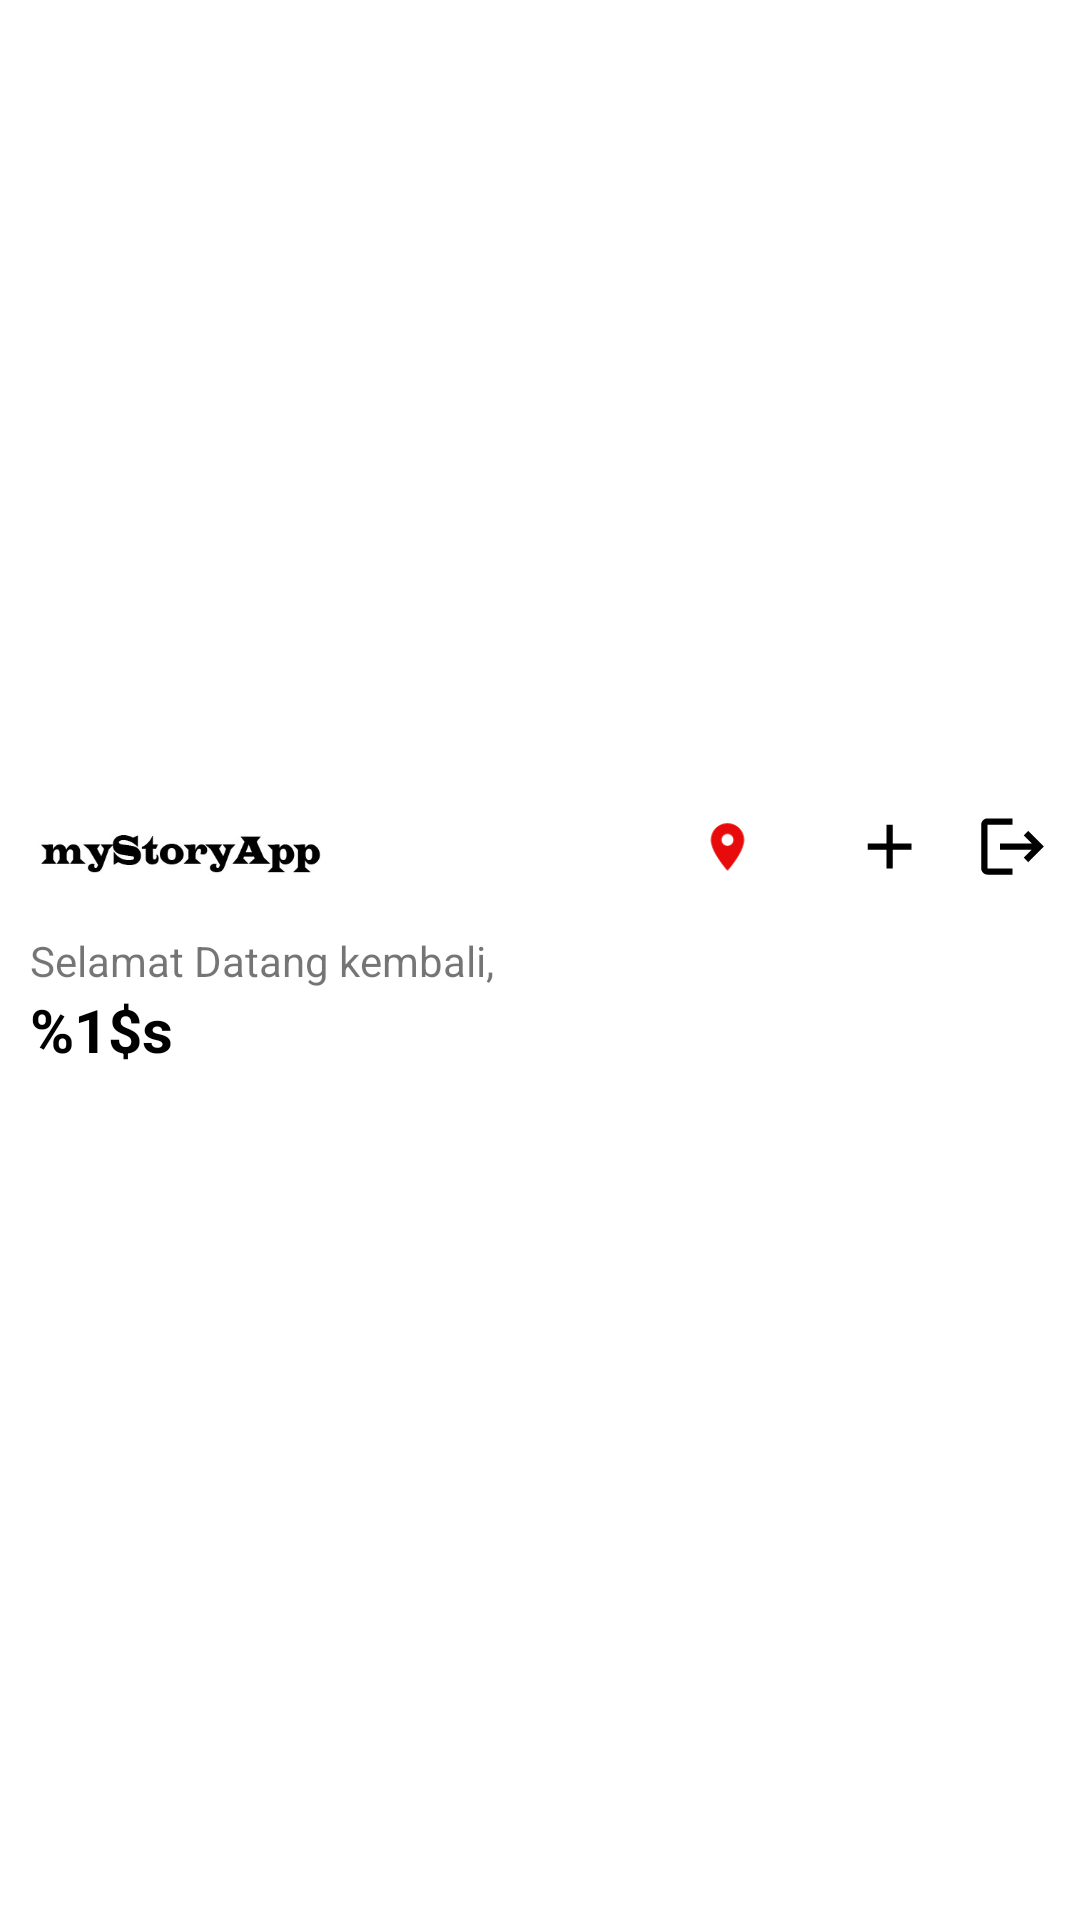

Reconstruct the res/layout file that produces this screen, plus the resources it refers to.
<!-- AndroidManifest.xml: application theme Theme.MyStoryApp -->
<!-- res/layout/activity_main.xml -->
<?xml version="1.0" encoding="utf-8"?>
<androidx.constraintlayout.widget.ConstraintLayout xmlns:android="http://schemas.android.com/apk/res/android"
    xmlns:app="http://schemas.android.com/apk/res-auto"
    xmlns:tools="http://schemas.android.com/tools"
    android:layout_width="match_parent"
    android:layout_height="match_parent"

    tools:context=".ui.mainactivity.MainActivity">


    <LinearLayout
        android:layout_width="match_parent"
        android:layout_height="wrap_content"
        android:orientation="vertical"
        app:layout_constraintBottom_toBottomOf="parent"
        app:layout_constraintTop_toTopOf="parent">

        <androidx.constraintlayout.widget.ConstraintLayout
            android:id="@+id/backround"
            android:layout_width="match_parent"
            android:layout_height="wrap_content">

            <ImageView
                android:id="@+id/imageLogo"
                android:layout_width="102dp"
                android:layout_height="51dp"
                android:layout_marginStart="10dp"
                android:contentDescription="@string/app_name"
                app:layout_constraintStart_toStartOf="parent"
                app:layout_constraintTop_toTopOf="parent"
                app:srcCompat="@drawable/mystory" />

            <ImageView
                android:id="@+id/imageView6"
                android:layout_width="19dp"
                android:layout_height="20dp"
                android:layout_marginTop="10dp"
                android:layout_marginEnd="16dp"
                app:layout_constraintBottom_toBottomOf="@+id/img_languange"
                app:layout_constraintEnd_toStartOf="@+id/img_languange"
                app:layout_constraintTop_toTopOf="@+id/img_languange"
                app:layout_constraintVertical_bias="1.0"
                app:srcCompat="@drawable/ic_location" />

            <ImageView
                android:id="@+id/action_add_story"
                android:layout_width="wrap_content"
                android:layout_height="wrap_content"
                android:layout_marginTop="10dp"
                android:layout_marginEnd="16dp"
                android:contentDescription="@string/app_name"
                app:layout_constraintEnd_toStartOf="@+id/action_logout"
                app:layout_constraintTop_toTopOf="parent"
                app:srcCompat="@drawable/ic_plus" />

            <ImageView
                android:id="@+id/img_languange"
                android:layout_width="wrap_content"
                android:layout_height="wrap_content"
                android:layout_marginTop="10dp"
                android:layout_marginEnd="16dp"
                app:layout_constraintBottom_toBottomOf="@+id/action_add_story"
                app:layout_constraintEnd_toStartOf="@+id/action_add_story"
                app:layout_constraintTop_toTopOf="parent"
                app:srcCompat="@drawable/ic_languange" />

            <ImageView
                android:id="@+id/action_logout"
                android:layout_width="wrap_content"
                android:layout_height="wrap_content"
                android:layout_marginTop="10dp"
                android:layout_marginEnd="10dp"
                android:contentDescription="@string/app_name"
                app:layout_constraintEnd_toEndOf="parent"
                app:layout_constraintTop_toTopOf="parent"
                app:srcCompat="@drawable/ic_logout" />

            <TextView
                android:id="@+id/textView"
                android:layout_width="wrap_content"
                android:layout_height="wrap_content"
                android:layout_marginStart="10dp"
                android:text="@string/selamatdatang"
                app:layout_constraintStart_toStartOf="parent"
                app:layout_constraintTop_toBottomOf="@+id/imageLogo" />

            <TextView
                android:id="@+id/textNamaUser"
                android:layout_width="wrap_content"
                android:layout_height="wrap_content"
                android:layout_marginStart="10dp"
                android:text="@string/namauser"
                android:textColor="@color/black"
                android:textSize="20sp"
                android:textStyle="bold"
                app:layout_constraintStart_toStartOf="parent"
                app:layout_constraintTop_toBottomOf="@+id/textView" />

        </androidx.constraintlayout.widget.ConstraintLayout>

        <ScrollView
            android:layout_width="match_parent"
            android:layout_height="match_parent">

            <androidx.recyclerview.widget.RecyclerView
                android:id="@+id/rv_movie"
                android:layout_width="match_parent"
                android:layout_height="wrap_content"
                android:layout_marginTop="16dp"
                android:clipToPadding="false"
                android:padding="4dp"
                app:layout_behavior="@string/appbar_scrolling_view_behavior"
                app:layout_constraintBottom_toBottomOf="parent"
                app:layout_constraintEnd_toEndOf="parent"
                app:layout_constraintHorizontal_bias="0.0"
                app:layout_constraintStart_toStartOf="parent"
                app:layout_constraintVertical_bias="0.0"
                tools:listitem="@layout/itemstory" />

        </ScrollView>

    </LinearLayout>
    <ProgressBar
        android:id="@+id/progressBar"
        style="?android:attr/progressBarStyle"
        android:layout_width="wrap_content"
        android:layout_height="wrap_content"
        android:visibility="gone"
        app:layout_constraintBottom_toBottomOf="parent"
        app:layout_constraintEnd_toEndOf="parent"
        app:layout_constraintStart_toStartOf="parent"
        app:layout_constraintTop_toTopOf="parent"
        tools:visibility="visible" />


</androidx.constraintlayout.widget.ConstraintLayout>
<!-- res/layout/itemstory.xml (included above) -->
<?xml version="1.0" encoding="utf-8"?>
<androidx.cardview.widget.CardView xmlns:android="http://schemas.android.com/apk/res/android"
    xmlns:app="http://schemas.android.com/apk/res-auto"
    android:layout_width="match_parent"
    android:background="@color/grey"
    android:layout_height="wrap_content">

    <androidx.constraintlayout.widget.ConstraintLayout
        android:layout_width="match_parent"
        android:layout_height="wrap_content"
        android:padding="13dp">

        <ImageView
            android:id="@+id/imageView4"
            android:layout_width="82dp"
            android:layout_height="83dp"
            android:contentDescription="@string/app_name"
            android:padding="5dp"
            app:layout_constraintStart_toStartOf="parent"
            app:layout_constraintTop_toTopOf="parent"
            app:srcCompat="@drawable/ic_baseline_person_24" />

        <TextView
            android:id="@+id/tv_item_name"
            android:layout_width="wrap_content"
            android:layout_height="wrap_content"
            android:layout_marginStart="10dp"
            android:padding="3dp"
            android:text="@string/name_user"
            app:layout_constraintStart_toEndOf="@+id/imageView4"
            app:layout_constraintTop_toTopOf="parent" />

        <TextView
            android:id="@+id/iv_item_date"
            android:layout_width="wrap_content"
            android:layout_height="wrap_content"
            android:padding="3dp"
            android:layout_marginStart="10dp"
            android:text="@string/date_story"
            app:layout_constraintStart_toEndOf="@+id/imageView4"
            app:layout_constraintTop_toBottomOf="@+id/txtLocation" />

        <ImageView
            android:id="@+id/iv_item_photo"
            android:layout_width="match_parent"
            android:layout_height="200dp"
            android:layout_marginStart="10dp"
            android:layout_marginEnd="10dp"
            android:layout_marginTop="20dp"
            android:contentDescription="@string/app_name"
            app:layout_constraintBottom_toBottomOf="parent"
            app:layout_constraintEnd_toEndOf="parent"
            app:layout_constraintHorizontal_bias="0.48"
            app:layout_constraintStart_toStartOf="parent"
            app:layout_constraintTop_toBottomOf="@+id/iv_item_date"
            app:layout_constraintVertical_bias="1.0"
            app:srcCompat="@drawable/ic_baseline_person_24" />

        <ImageView
            android:id="@+id/imageView5"
            android:layout_width="wrap_content"
            android:layout_marginStart="10dp"
            android:padding="3dp"
            android:layout_height="wrap_content"
            app:layout_constraintStart_toEndOf="@+id/imageView4"
            app:layout_constraintTop_toBottomOf="@+id/tv_item_name"
            app:srcCompat="@drawable/ic_location" />

        <TextView
            android:id="@+id/txtLocation"
            android:layout_width="wrap_content"
            android:layout_height="wrap_content"
            android:padding="3dp"
            android:text="-"
            app:layout_constraintBottom_toBottomOf="@+id/imageView5"
            app:layout_constraintStart_toEndOf="@+id/imageView5"
            app:layout_constraintTop_toBottomOf="@+id/tv_item_name"
            app:layout_constraintVertical_bias="0.0" />


    </androidx.constraintlayout.widget.ConstraintLayout>

</androidx.cardview.widget.CardView>
<!-- resources referenced by this layout -->
<resources>
  <color name="black">#FF000000</color>
  <color name="grey">#AEAEAE</color>
  <!-- drawable ic_location (drawable) -->
  <vector android:height="15dp" android:tint="#E80B0B"
      android:viewportHeight="24" android:viewportWidth="24"
      android:width="15dp" xmlns:android="http://schemas.android.com/apk/res/android">
      <path android:fillColor="@android:color/white" android:pathData="M12,2C8.13,2 5,5.13 5,9c0,5.25 7,13 7,13s7,-7.75 7,-13c0,-3.87 -3.13,-7 -7,-7zM12,11.5c-1.38,0 -2.5,-1.12 -2.5,-2.5s1.12,-2.5 2.5,-2.5 2.5,1.12 2.5,2.5 -1.12,2.5 -2.5,2.5z"/>
  </vector>
  <!-- drawable ic_logout (drawable) -->
  <vector xmlns:android="http://schemas.android.com/apk/res/android"
      android:width="25dp"
      android:height="25dp"
      android:autoMirrored="true"
      android:tint="#000000"
      android:viewportWidth="24"
      android:viewportHeight="24">
      <path
          android:fillColor="@android:color/white"
          android:pathData="M17,7l-1.41,1.41L18.17,11H8v2h10.17l-2.58,2.58L17,17l5,-5zM4,5h8V3H4c-1.1,0 -2,0.9 -2,2v14c0,1.1 0.9,2 2,2h8v-2H4V5z" />
  </vector>
  <!-- drawable ic_plus (drawable) -->
  <vector xmlns:android="http://schemas.android.com/apk/res/android"
      android:width="25dp"
      android:height="25dp"
      android:tint="#000000"
      android:viewportWidth="24"
      android:viewportHeight="24">
      <path
          android:fillColor="@android:color/white"
          android:pathData="M19,13h-6v6h-2v-6H5v-2h6V5h2v6h6v2z" />
  </vector>
  <!-- drawable mystory: jpg bitmap (drawable, 21362 bytes) -->
  <string name="app_name">MyStoryApp</string>
  <string name="date_story">01/01/2022</string>
  <string name="namauser">%1$s</string>
  <string name="name_user">Mochamad Muchsin Abdillah</string>
  <string name="selamatdatang">Selamat Datang kembali,</string>
  <style name="Theme.MyStoryApp" parent="Theme.MaterialComponents.DayNight.DarkActionBar">
          
          <item name="colorPrimary">@color/purple_500</item>
          <item name="colorPrimaryVariant">@color/purple_700</item>
          <item name="colorOnPrimary">@color/white</item>
          
          <item name="colorSecondary">@color/teal_200</item>
          <item name="colorSecondaryVariant">@color/teal_700</item>
          <item name="colorOnSecondary">@color/black</item>
          
          <item name="android:statusBarColor">?attr/colorPrimaryVariant</item>
          
  
  
      </style>
  <color name="purple_500">#FF6200EE</color>
  <color name="purple_700">#FF3700B3</color>
  <color name="white">#FFFFFFFF</color>
  <color name="teal_200">#FF03DAC5</color>
  <color name="teal_700">#FF018786</color>
</resources>
